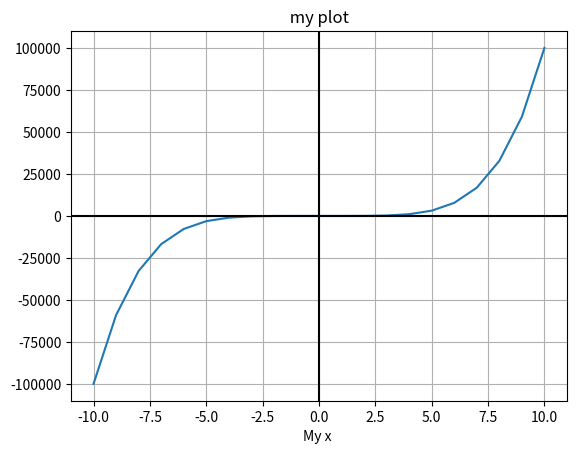

Write the Python code that produced this figure.
import matplotlib.pyplot as plt

x = [-10, -9, -8, -7, -6, -5, -4, -3, -2, -1, 0, 1, 2, 3, 4, 5, 6, 7, 8, 9, 10]
y = [0, 0, 0, 0, 0, 0, 0, 0, 0, 0, 0, 0, 0, 0, 0, 0, 0, 0, 0, 0, 0]
xl = len(x)
print(xl)
yl = len(y)
print(yl)

i = 0
print("starting a loop")
while i < yl:
    y[i] = x[i]**5
    # if x[i]>=0:
    #     y[i]=x[i]
    # else: 
    #     y[i]=-x[i]
    print(i, x[i], y[i])
    i = i+1



plt.title(" my plot ")
plt.plot(x, y)

plt.xlabel("My x ")
plt.axhline(y=0, color='k')
plt.axvline(x=0, color='k')
plt.grid(True)
#plt.legend()

plt.show()